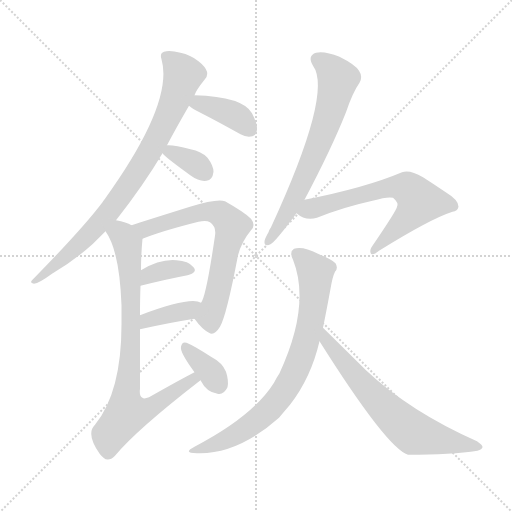
t = 0.00 s
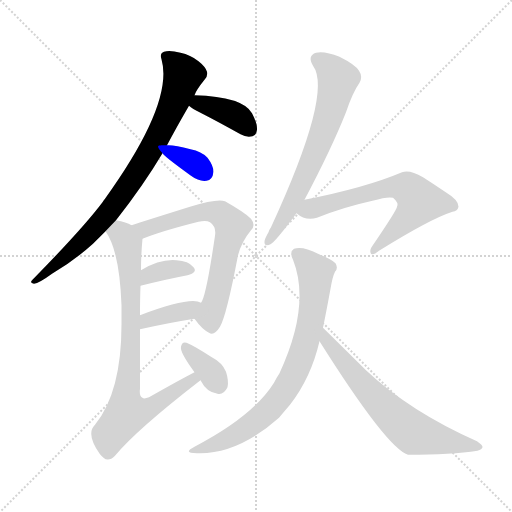
t = 1.74 s
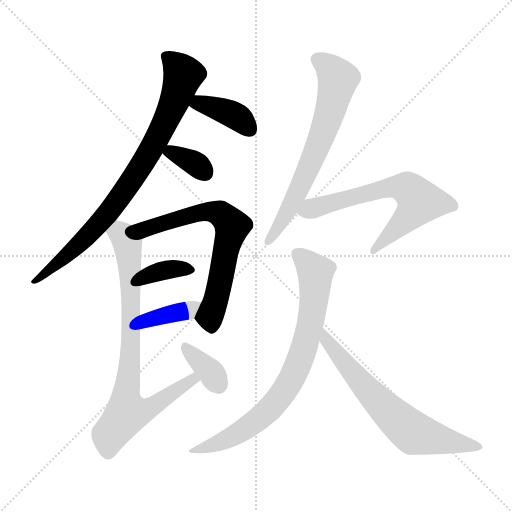
t = 3.48 s
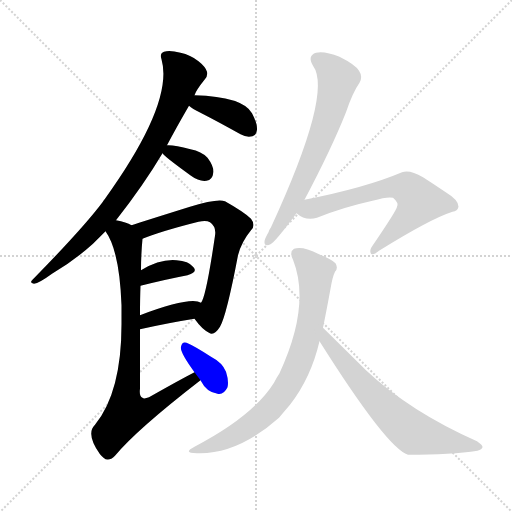
t = 5.22 s
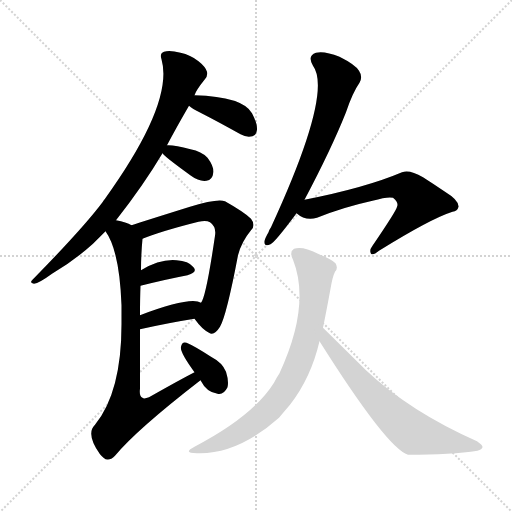
t = 6.96 s
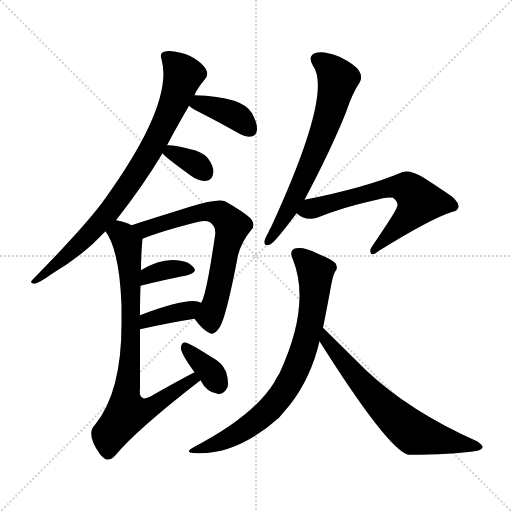
t = 8.70 s

The animated SVG that drew these frames (rendered in a browser with its animation timeline set to each time). Animation: 12 CSS @keyframes rules; one cycle of 8.70 s.

<svg version="1.1" viewBox="0 0 1024 1024" xmlns="http://www.w3.org/2000/svg">
  <g stroke="lightgray" stroke-dasharray="1,1" stroke-width="1" transform="scale(4, 4)">
    <line x1="0" y1="0" x2="256" y2="256"></line>
    <line x1="256" y1="0" x2="0" y2="256"></line>
    <line x1="128" y1="0" x2="128" y2="256"></line>
    <line x1="0" y1="128" x2="256" y2="128"></line>
  </g>
<g transform="scale(1, -1) translate(0, -900)">
   <style type="text/css">
    @keyframes keyframes0 {
      from {
       stroke: blue;
       stroke-dashoffset: 821;
       stroke-width: 128;
       }
       73% {
       animation-timing-function: step-end;
       stroke: blue;
       stroke-dashoffset: 0;
       stroke-width: 128;
       }
       to {
       stroke: black;
       stroke-width: 1024;
       }
       }
       #make-me-a-hanzi-animation-0 {
         animation: keyframes0 0.918132s both;
         animation-delay: 0.000000s;
         animation-timing-function: linear;
       }
    @keyframes keyframes1 {
      from {
       stroke: blue;
       stroke-dashoffset: 384;
       stroke-width: 128;
       }
       56% {
       animation-timing-function: step-end;
       stroke: blue;
       stroke-dashoffset: 0;
       stroke-width: 128;
       }
       to {
       stroke: black;
       stroke-width: 1024;
       }
       }
       #make-me-a-hanzi-animation-1 {
         animation: keyframes1 0.562500s both;
         animation-delay: 0.918132s;
         animation-timing-function: linear;
       }
    @keyframes keyframes2 {
      from {
       stroke: blue;
       stroke-dashoffset: 346;
       stroke-width: 128;
       }
       53% {
       animation-timing-function: step-end;
       stroke: blue;
       stroke-dashoffset: 0;
       stroke-width: 128;
       }
       to {
       stroke: black;
       stroke-width: 1024;
       }
       }
       #make-me-a-hanzi-animation-2 {
         animation: keyframes2 0.531576s both;
         animation-delay: 1.480632s;
         animation-timing-function: linear;
       }
    @keyframes keyframes3 {
      from {
       stroke: blue;
       stroke-dashoffset: 673;
       stroke-width: 128;
       }
       69% {
       animation-timing-function: step-end;
       stroke: blue;
       stroke-dashoffset: 0;
       stroke-width: 128;
       }
       to {
       stroke: black;
       stroke-width: 1024;
       }
       }
       #make-me-a-hanzi-animation-3 {
         animation: keyframes3 0.797689s both;
         animation-delay: 2.012207s;
         animation-timing-function: linear;
       }
    @keyframes keyframes4 {
      from {
       stroke: blue;
       stroke-dashoffset: 355;
       stroke-width: 128;
       }
       54% {
       animation-timing-function: step-end;
       stroke: blue;
       stroke-dashoffset: 0;
       stroke-width: 128;
       }
       to {
       stroke: black;
       stroke-width: 1024;
       }
       }
       #make-me-a-hanzi-animation-4 {
         animation: keyframes4 0.538900s both;
         animation-delay: 2.809896s;
         animation-timing-function: linear;
       }
    @keyframes keyframes5 {
      from {
       stroke: blue;
       stroke-dashoffset: 378;
       stroke-width: 128;
       }
       55% {
       animation-timing-function: step-end;
       stroke: blue;
       stroke-dashoffset: 0;
       stroke-width: 128;
       }
       to {
       stroke: black;
       stroke-width: 1024;
       }
       }
       #make-me-a-hanzi-animation-5 {
         animation: keyframes5 0.557617s both;
         animation-delay: 3.348796s;
         animation-timing-function: linear;
       }
    @keyframes keyframes6 {
      from {
       stroke: blue;
       stroke-dashoffset: 797;
       stroke-width: 128;
       }
       72% {
       animation-timing-function: step-end;
       stroke: blue;
       stroke-dashoffset: 0;
       stroke-width: 128;
       }
       to {
       stroke: black;
       stroke-width: 1024;
       }
       }
       #make-me-a-hanzi-animation-6 {
         animation: keyframes6 0.898600s both;
         animation-delay: 3.906413s;
         animation-timing-function: linear;
       }
    @keyframes keyframes7 {
      from {
       stroke: blue;
       stroke-dashoffset: 356;
       stroke-width: 128;
       }
       54% {
       animation-timing-function: step-end;
       stroke: blue;
       stroke-dashoffset: 0;
       stroke-width: 128;
       }
       to {
       stroke: black;
       stroke-width: 1024;
       }
       }
       #make-me-a-hanzi-animation-7 {
         animation: keyframes7 0.539714s both;
         animation-delay: 4.805013s;
         animation-timing-function: linear;
       }
    @keyframes keyframes8 {
      from {
       stroke: blue;
       stroke-dashoffset: 666;
       stroke-width: 128;
       }
       68% {
       animation-timing-function: step-end;
       stroke: blue;
       stroke-dashoffset: 0;
       stroke-width: 128;
       }
       to {
       stroke: black;
       stroke-width: 1024;
       }
       }
       #make-me-a-hanzi-animation-8 {
         animation: keyframes8 0.791992s both;
         animation-delay: 5.344727s;
         animation-timing-function: linear;
       }
    @keyframes keyframes9 {
      from {
       stroke: blue;
       stroke-dashoffset: 647;
       stroke-width: 128;
       }
       68% {
       animation-timing-function: step-end;
       stroke: blue;
       stroke-dashoffset: 0;
       stroke-width: 128;
       }
       to {
       stroke: black;
       stroke-width: 1024;
       }
       }
       #make-me-a-hanzi-animation-9 {
         animation: keyframes9 0.776530s both;
         animation-delay: 6.136719s;
         animation-timing-function: linear;
       }
    @keyframes keyframes10 {
      from {
       stroke: blue;
       stroke-dashoffset: 763;
       stroke-width: 128;
       }
       71% {
       animation-timing-function: step-end;
       stroke: blue;
       stroke-dashoffset: 0;
       stroke-width: 128;
       }
       to {
       stroke: black;
       stroke-width: 1024;
       }
       }
       #make-me-a-hanzi-animation-10 {
         animation: keyframes10 0.870931s both;
         animation-delay: 6.913249s;
         animation-timing-function: linear;
       }
    @keyframes keyframes11 {
      from {
       stroke: blue;
       stroke-dashoffset: 662;
       stroke-width: 128;
       }
       68% {
       animation-timing-function: step-end;
       stroke: blue;
       stroke-dashoffset: 0;
       stroke-width: 128;
       }
       to {
       stroke: black;
       stroke-width: 1024;
       }
       }
       #make-me-a-hanzi-animation-11 {
         animation: keyframes11 0.788737s both;
         animation-delay: 7.784180s;
         animation-timing-function: linear;
       }
</style>
<path d="M 232.0 459.5 Q 287.0 529.5 325.0 593.5 L 334.0 609.5 Q 353.0 645.5 378.0 688.5 L 389.0 709.5 Q 392.0 719.5 409.0 740.5 Q 416.0 746.5 414.0 756.5 Q 411.0 766.5 397.0 777.5 Q 381.0 790.5 361.0 794.5 Q 339.0 800.5 328.0 796.5 Q 319.0 793.5 323.0 781.5 Q 348.0 694.5 210.0 502.5 Q 207.0 499.5 205.0 495.5 Q 166.0 443.5 65.0 340.5 Q 58.0 334.5 68.0 332.5 Q 78.0 333.5 104.0 352.5 Q 147.0 377.5 186.0 412.5 Q 198.0 424.5 211.0 437.5 L 232.0 459.5 Z" fill="lightgray"></path> 
<path d="M 378.0 688.5 Q 384.0 682.5 401.0 674.5 Q 438.0 655.5 481.0 631.5 Q 493.0 624.5 505.0 627.5 Q 512.0 628.5 514.0 640.5 Q 515.0 652.5 504.0 673.5 Q 486.0 706.5 389.0 709.5 C 359.0 710.5 355.0 707.5 378.0 688.5 Z" fill="lightgray"></path> 
<path d="M 325.0 593.5 Q 328.0 587.5 382.0 548.5 Q 398.0 536.5 413.0 538.5 Q 425.0 539.5 427.0 556.5 Q 427.0 568.5 415.0 584.5 Q 403.0 597.5 381.0 601.5 Q 348.0 610.5 334.0 609.5 C 312.0 609.5 312.0 609.5 325.0 593.5 Z" fill="lightgray"></path> 
<path d="M 389.0 262.5 Q 404.0 241.5 418.0 234.5 Q 428.0 227.5 440.0 246.5 Q 453.0 268.5 476.0 389.5 Q 483.0 416.5 502.0 439.5 Q 512.0 449.5 502.0 462.5 Q 489.0 475.5 450.0 497.5 Q 435.0 503.5 380.0 486.5 Q 284.0 456.5 263.0 449.5 C 234.0 440.5 257.0 411.5 285.0 422.5 Q 325.0 438.5 397.0 456.5 Q 413.0 459.5 420.0 455.5 Q 433.0 446.5 430.0 428.5 Q 412.0 305.5 402.0 294.5 C 390.0 267.5 388.0 263.5 389.0 262.5 Z" fill="lightgray"></path> 
<path d="M 281.0 328.5 Q 333.0 341.5 375.0 349.5 Q 396.0 355.5 387.0 365.5 Q 377.0 378.5 353.0 379.5 Q 320.0 382.5 282.0 359.5 C 256.0 344.5 252.0 321.5 281.0 328.5 Z" fill="lightgray"></path> 
<path d="M 280.0 241.5 Q 338.0 254.5 389.0 262.5 C 419.0 267.5 429.0 282.5 402.0 294.5 Q 381.0 307.5 280.0 269.5 C 252.0 258.5 251.0 234.5 280.0 241.5 Z" fill="lightgray"></path> 
<path d="M 389.0 155.5 Q 358.0 139.5 298.0 105.5 Q 288.0 101.5 285.0 104.5 Q 278.0 107.5 280.0 122.5 Q 280.0 189.5 280.0 241.5 L 280.0 269.5 Q 280.0 303.5 281.0 328.5 L 282.0 359.5 Q 282.0 390.5 285.0 422.5 C 286.0 440.5 286.0 440.5 263.0 449.5 Q 253.0 455.5 232.0 459.5 C 203.0 466.5 196.0 463.5 211.0 437.5 Q 239.0 398.5 243.0 289.5 Q 243.0 273.5 243.0 251.5 Q 243.0 115.5 190.0 50.5 Q 171.0 32.5 200.0 -8.5 Q 203.0 -11.5 207.0 -15.5 Q 217.0 -24.5 230.0 -11.5 Q 273.0 40.5 401.0 139.5 C 425.0 157.5 416.0 169.5 389.0 155.5 Z" fill="lightgray"></path> 
<path d="M 401.0 139.5 Q 413.0 115.5 435.0 112.5 Q 447.0 109.5 455.0 125.5 Q 458.0 137.5 452.0 156.5 Q 445.0 174.5 422.0 186.5 Q 388.0 208.5 373.0 214.5 Q 364.0 217.5 362.0 206.5 Q 359.0 196.5 389.0 155.5 L 401.0 139.5 Z" fill="lightgray"></path> 
<path d="M 609.0 500.5 Q 663.0 602.5 692.0 675.5 Q 705.0 714.5 719.0 734.5 Q 726.0 746.5 718.0 758.5 Q 711.0 770.5 679.0 786.5 Q 649.0 798.5 632.0 794.5 Q 614.0 788.5 626.0 768.5 Q 666.0 714.5 542.0 445.5 Q 539.0 441.5 537.0 435.5 Q 530.0 423.5 529.0 417.5 Q 528.0 405.5 541.0 411.5 Q 550.0 415.5 593.0 473.5 L 609.0 500.5 Z" fill="lightgray"></path> 
<path d="M 593.0 473.5 Q 611.0 457.5 634.0 464.5 Q 686.0 485.5 745.0 498.5 Q 776.0 507.5 786.0 504.5 Q 798.0 494.5 794.0 486.5 Q 794.0 480.5 745.0 408.5 Q 738.0 399.5 742.0 392.5 Q 746.0 388.5 758.0 398.5 Q 861.0 462.5 905.0 476.5 Q 915.0 477.5 917.0 486.5 Q 918.0 499.5 890.0 516.5 Q 868.0 531.5 846.0 545.5 Q 819.0 561.5 804.0 555.5 Q 731.0 524.5 609.0 500.5 C 580.0 494.5 568.0 490.5 593.0 473.5 Z" fill="lightgray"></path> 
<path d="M 646.0 244.5 Q 653.0 278.5 661.0 322.5 Q 665.0 346.5 670.0 356.5 Q 677.0 363.5 671.0 373.5 Q 665.0 380.5 636.0 392.5 Q 605.0 408.5 588.0 402.5 Q 578.0 396.5 586.0 380.5 Q 622.0 289.5 559.0 153.5 Q 553.0 144.5 548.0 134.5 Q 506.0 67.5 389.0 6.5 Q 364.0 -6.5 394.0 -6.5 Q 475.0 -9.5 558.0 64.5 Q 568.0 76.5 580.0 90.5 Q 622.0 144.5 639.0 217.5 L 646.0 244.5 Z" fill="lightgray"></path> 
<path d="M 639.0 217.5 Q 774.0 3.5 816.0 -9.5 Q 903.0 -9.5 955.0 -1.5 Q 964.0 1.5 965.0 5.5 Q 966.0 9.5 954.0 17.5 Q 819.0 77.5 732.0 159.5 Q 720.0 171.5 646.0 244.5 C 625.0 265.5 623.0 242.5 639.0 217.5 Z" fill="lightgray"></path> 
      <clipPath id="make-me-a-hanzi-clip-0">
      <path d="M 232.0 459.5 Q 287.0 529.5 325.0 593.5 L 334.0 609.5 Q 353.0 645.5 378.0 688.5 L 389.0 709.5 Q 392.0 719.5 409.0 740.5 Q 416.0 746.5 414.0 756.5 Q 411.0 766.5 397.0 777.5 Q 381.0 790.5 361.0 794.5 Q 339.0 800.5 328.0 796.5 Q 319.0 793.5 323.0 781.5 Q 348.0 694.5 210.0 502.5 Q 207.0 499.5 205.0 495.5 Q 166.0 443.5 65.0 340.5 Q 58.0 334.5 68.0 332.5 Q 78.0 333.5 104.0 352.5 Q 147.0 377.5 186.0 412.5 Q 198.0 424.5 211.0 437.5 L 232.0 459.5 Z" fill="lightgray"></path>
      </clipPath>
      <path clip-path="url(#make-me-a-hanzi-clip-0)" d="M 334.0 786.5 L 367.0 750.5 L 349.0 695.5 L 301.0 599.5 L 202.0 456.5 L 127.0 382.5 L 71.0 338.5 " fill="none" id="make-me-a-hanzi-animation-0" stroke-dasharray="693 1386" stroke-linecap="round"></path>

      <clipPath id="make-me-a-hanzi-clip-1">
      <path d="M 378.0 688.5 Q 384.0 682.5 401.0 674.5 Q 438.0 655.5 481.0 631.5 Q 493.0 624.5 505.0 627.5 Q 512.0 628.5 514.0 640.5 Q 515.0 652.5 504.0 673.5 Q 486.0 706.5 389.0 709.5 C 359.0 710.5 355.0 707.5 378.0 688.5 Z" fill="lightgray"></path>
      </clipPath>
      <path clip-path="url(#make-me-a-hanzi-clip-1)" d="M 386.0 690.5 L 402.0 692.5 L 452.0 677.5 L 480.0 662.5 L 498.0 641.5 " fill="none" id="make-me-a-hanzi-animation-1" stroke-dasharray="256 512" stroke-linecap="round"></path>

      <clipPath id="make-me-a-hanzi-clip-2">
      <path d="M 325.0 593.5 Q 328.0 587.5 382.0 548.5 Q 398.0 536.5 413.0 538.5 Q 425.0 539.5 427.0 556.5 Q 427.0 568.5 415.0 584.5 Q 403.0 597.5 381.0 601.5 Q 348.0 610.5 334.0 609.5 C 312.0 609.5 312.0 609.5 325.0 593.5 Z" fill="lightgray"></path>
      </clipPath>
      <path clip-path="url(#make-me-a-hanzi-clip-2)" d="M 331.0 595.5 L 382.0 577.5 L 410.0 554.5 " fill="none" id="make-me-a-hanzi-animation-2" stroke-dasharray="218 436" stroke-linecap="round"></path>

      <clipPath id="make-me-a-hanzi-clip-3">
      <path d="M 389.0 262.5 Q 404.0 241.5 418.0 234.5 Q 428.0 227.5 440.0 246.5 Q 453.0 268.5 476.0 389.5 Q 483.0 416.5 502.0 439.5 Q 512.0 449.5 502.0 462.5 Q 489.0 475.5 450.0 497.5 Q 435.0 503.5 380.0 486.5 Q 284.0 456.5 263.0 449.5 C 234.0 440.5 257.0 411.5 285.0 422.5 Q 325.0 438.5 397.0 456.5 Q 413.0 459.5 420.0 455.5 Q 433.0 446.5 430.0 428.5 Q 412.0 305.5 402.0 294.5 C 390.0 267.5 388.0 263.5 389.0 262.5 Z" fill="lightgray"></path>
      </clipPath>
      <path clip-path="url(#make-me-a-hanzi-clip-3)" d="M 268.0 445.5 L 296.0 442.5 L 413.0 477.5 L 441.0 472.5 L 459.0 456.5 L 464.0 447.5 L 420.0 264.5 L 424.0 249.5 " fill="none" id="make-me-a-hanzi-animation-3" stroke-dasharray="545 1090" stroke-linecap="round"></path>

      <clipPath id="make-me-a-hanzi-clip-4">
      <path d="M 281.0 328.5 Q 333.0 341.5 375.0 349.5 Q 396.0 355.5 387.0 365.5 Q 377.0 378.5 353.0 379.5 Q 320.0 382.5 282.0 359.5 C 256.0 344.5 252.0 321.5 281.0 328.5 Z" fill="lightgray"></path>
      </clipPath>
      <path clip-path="url(#make-me-a-hanzi-clip-4)" d="M 287.0 336.5 L 298.0 349.5 L 324.0 358.5 L 358.0 363.5 L 378.0 359.5 " fill="none" id="make-me-a-hanzi-animation-4" stroke-dasharray="227 454" stroke-linecap="round"></path>

      <clipPath id="make-me-a-hanzi-clip-5">
      <path d="M 280.0 241.5 Q 338.0 254.5 389.0 262.5 C 419.0 267.5 429.0 282.5 402.0 294.5 Q 381.0 307.5 280.0 269.5 C 252.0 258.5 251.0 234.5 280.0 241.5 Z" fill="lightgray"></path>
      </clipPath>
      <path clip-path="url(#make-me-a-hanzi-clip-5)" d="M 287.0 248.5 L 296.0 262.5 L 376.0 278.5 L 397.0 290.5 " fill="none" id="make-me-a-hanzi-animation-5" stroke-dasharray="250 500" stroke-linecap="round"></path>

      <clipPath id="make-me-a-hanzi-clip-6">
      <path d="M 389.0 155.5 Q 358.0 139.5 298.0 105.5 Q 288.0 101.5 285.0 104.5 Q 278.0 107.5 280.0 122.5 Q 280.0 189.5 280.0 241.5 L 280.0 269.5 Q 280.0 303.5 281.0 328.5 L 282.0 359.5 Q 282.0 390.5 285.0 422.5 C 286.0 440.5 286.0 440.5 263.0 449.5 Q 253.0 455.5 232.0 459.5 C 203.0 466.5 196.0 463.5 211.0 437.5 Q 239.0 398.5 243.0 289.5 Q 243.0 273.5 243.0 251.5 Q 243.0 115.5 190.0 50.5 Q 171.0 32.5 200.0 -8.5 Q 203.0 -11.5 207.0 -15.5 Q 217.0 -24.5 230.0 -11.5 Q 273.0 40.5 401.0 139.5 C 425.0 157.5 416.0 169.5 389.0 155.5 Z" fill="lightgray"></path>
      </clipPath>
      <path clip-path="url(#make-me-a-hanzi-clip-6)" d="M 221.0 438.5 L 247.0 427.5 L 257.0 400.5 L 262.0 234.5 L 251.0 92.5 L 255.0 73.5 L 307.0 87.5 L 385.0 139.5 L 387.0 147.5 " fill="none" id="make-me-a-hanzi-animation-6" stroke-dasharray="669 1338" stroke-linecap="round"></path>

      <clipPath id="make-me-a-hanzi-clip-7">
      <path d="M 401.0 139.5 Q 413.0 115.5 435.0 112.5 Q 447.0 109.5 455.0 125.5 Q 458.0 137.5 452.0 156.5 Q 445.0 174.5 422.0 186.5 Q 388.0 208.5 373.0 214.5 Q 364.0 217.5 362.0 206.5 Q 359.0 196.5 389.0 155.5 L 401.0 139.5 Z" fill="lightgray"></path>
      </clipPath>
      <path clip-path="url(#make-me-a-hanzi-clip-7)" d="M 372.0 203.5 L 423.0 154.5 L 438.0 129.5 " fill="none" id="make-me-a-hanzi-animation-7" stroke-dasharray="228 456" stroke-linecap="round"></path>

      <clipPath id="make-me-a-hanzi-clip-8">
      <path d="M 609.0 500.5 Q 663.0 602.5 692.0 675.5 Q 705.0 714.5 719.0 734.5 Q 726.0 746.5 718.0 758.5 Q 711.0 770.5 679.0 786.5 Q 649.0 798.5 632.0 794.5 Q 614.0 788.5 626.0 768.5 Q 666.0 714.5 542.0 445.5 Q 539.0 441.5 537.0 435.5 Q 530.0 423.5 529.0 417.5 Q 528.0 405.5 541.0 411.5 Q 550.0 415.5 593.0 473.5 L 609.0 500.5 Z" fill="lightgray"></path>
      </clipPath>
      <path clip-path="url(#make-me-a-hanzi-clip-8)" d="M 636.0 779.5 L 663.0 760.5 L 676.0 741.5 L 665.0 693.5 L 604.0 532.5 L 537.0 418.5 " fill="none" id="make-me-a-hanzi-animation-8" stroke-dasharray="538 1076" stroke-linecap="round"></path>

      <clipPath id="make-me-a-hanzi-clip-9">
      <path d="M 593.0 473.5 Q 611.0 457.5 634.0 464.5 Q 686.0 485.5 745.0 498.5 Q 776.0 507.5 786.0 504.5 Q 798.0 494.5 794.0 486.5 Q 794.0 480.5 745.0 408.5 Q 738.0 399.5 742.0 392.5 Q 746.0 388.5 758.0 398.5 Q 861.0 462.5 905.0 476.5 Q 915.0 477.5 917.0 486.5 Q 918.0 499.5 890.0 516.5 Q 868.0 531.5 846.0 545.5 Q 819.0 561.5 804.0 555.5 Q 731.0 524.5 609.0 500.5 C 580.0 494.5 568.0 490.5 593.0 473.5 Z" fill="lightgray"></path>
      </clipPath>
      <path clip-path="url(#make-me-a-hanzi-clip-9)" d="M 604.0 476.5 L 783.0 525.5 L 822.0 518.5 L 839.0 496.5 L 830.0 481.5 L 745.0 396.5 " fill="none" id="make-me-a-hanzi-animation-9" stroke-dasharray="519 1038" stroke-linecap="round"></path>

      <clipPath id="make-me-a-hanzi-clip-10">
      <path d="M 646.0 244.5 Q 653.0 278.5 661.0 322.5 Q 665.0 346.5 670.0 356.5 Q 677.0 363.5 671.0 373.5 Q 665.0 380.5 636.0 392.5 Q 605.0 408.5 588.0 402.5 Q 578.0 396.5 586.0 380.5 Q 622.0 289.5 559.0 153.5 Q 553.0 144.5 548.0 134.5 Q 506.0 67.5 389.0 6.5 Q 364.0 -6.5 394.0 -6.5 Q 475.0 -9.5 558.0 64.5 Q 568.0 76.5 580.0 90.5 Q 622.0 144.5 639.0 217.5 L 646.0 244.5 Z" fill="lightgray"></path>
      </clipPath>
      <path clip-path="url(#make-me-a-hanzi-clip-10)" d="M 595.0 392.5 L 630.0 356.5 L 631.0 335.5 L 616.0 230.5 L 586.0 147.5 L 557.0 102.5 L 523.0 66.5 L 462.0 25.5 L 401.0 3.5 " fill="none" id="make-me-a-hanzi-animation-10" stroke-dasharray="635 1270" stroke-linecap="round"></path>

      <clipPath id="make-me-a-hanzi-clip-11">
      <path d="M 639.0 217.5 Q 774.0 3.5 816.0 -9.5 Q 903.0 -9.5 955.0 -1.5 Q 964.0 1.5 965.0 5.5 Q 966.0 9.5 954.0 17.5 Q 819.0 77.5 732.0 159.5 Q 720.0 171.5 646.0 244.5 C 625.0 265.5 623.0 242.5 639.0 217.5 Z" fill="lightgray"></path>
      </clipPath>
      <path clip-path="url(#make-me-a-hanzi-clip-11)" d="M 654.0 235.5 L 655.0 211.5 L 734.0 120.5 L 812.0 45.5 L 828.0 33.5 L 958.0 5.5 " fill="none" id="make-me-a-hanzi-animation-11" stroke-dasharray="534 1068" stroke-linecap="round"></path>

</g>
</svg>
